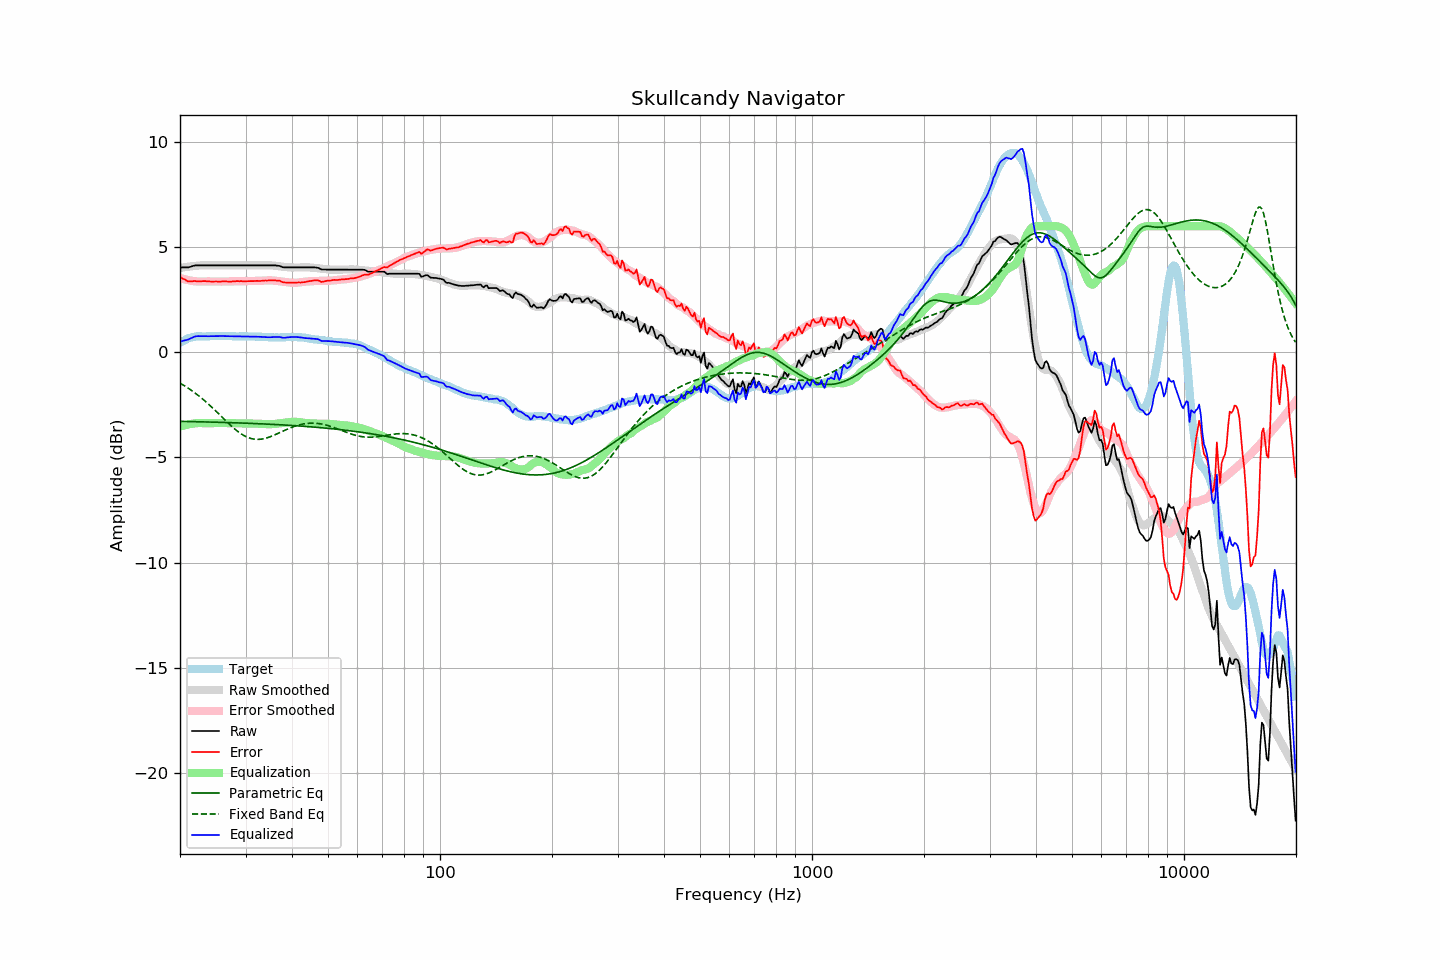

The table this chart was drawn from, first rows:
frequency, raw, error, smoothed, error_smoothed, equalization, parametric_eq, fixed_band_eq, equalized_raw, equalized_smoothed, target
20.00, 4.04, 3.59, 4.01, 3.53, -3.53, -3.28, -1.47, 0.50, 0.48, 0.45
20.20, 4.04, 3.54, 4.02, 3.51, -3.51, -3.29, -1.51, 0.53, 0.51, 0.50
20.40, 4.04, 3.49, 4.04, 3.49, -3.49, -3.29, -1.56, 0.55, 0.55, 0.55
20.61, 4.04, 3.46, 4.05, 3.47, -3.47, -3.29, -1.60, 0.57, 0.58, 0.57
20.81, 4.04, 3.41, 4.06, 3.45, -3.45, -3.29, -1.65, 0.59, 0.61, 0.63
21.02, 4.04, 3.37, 4.07, 3.43, -3.43, -3.29, -1.70, 0.60, 0.64, 0.66
21.23, 4.06, 3.37, 4.08, 3.42, -3.42, -3.29, -1.75, 0.64, 0.66, 0.68
21.44, 4.08, 3.37, 4.09, 3.40, -3.40, -3.30, -1.81, 0.67, 0.69, 0.70
21.66, 4.11, 3.38, 4.10, 3.39, -3.39, -3.30, -1.86, 0.71, 0.71, 0.72
21.87, 4.13, 3.39, 4.11, 3.38, -3.38, -3.30, -1.92, 0.74, 0.72, 0.73
22.09, 4.14, 3.38, 4.11, 3.37, -3.37, -3.30, -1.97, 0.76, 0.74, 0.75
22.31, 4.14, 3.37, 4.12, 3.37, -3.37, -3.30, -2.03, 0.77, 0.75, 0.76
22.54, 4.14, 3.37, 4.13, 3.37, -3.37, -3.30, -2.09, 0.77, 0.76, 0.76
22.76, 4.14, 3.37, 4.13, 3.37, -3.37, -3.31, -2.15, 0.77, 0.76, 0.76
22.99, 4.14, 3.38, 4.14, 3.37, -3.37, -3.31, -2.22, 0.76, 0.77, 0.75
23.22, 4.14, 3.38, 4.14, 3.38, -3.38, -3.31, -2.28, 0.76, 0.77, 0.75
23.45, 4.14, 3.38, 4.14, 3.38, -3.38, -3.31, -2.35, 0.76, 0.77, 0.75
23.69, 4.14, 3.38, 4.14, 3.37, -3.37, -3.31, -2.42, 0.76, 0.77, 0.76
23.92, 4.14, 3.38, 4.14, 3.37, -3.37, -3.32, -2.49, 0.76, 0.77, 0.76
24.16, 4.14, 3.37, 4.14, 3.37, -3.37, -3.32, -2.56, 0.77, 0.77, 0.77
24.40, 4.14, 3.36, 4.14, 3.37, -3.37, -3.32, -2.63, 0.77, 0.77, 0.78
24.65, 4.14, 3.37, 4.14, 3.37, -3.37, -3.32, -2.70, 0.77, 0.77, 0.77
24.89, 4.14, 3.37, 4.14, 3.37, -3.37, -3.32, -2.77, 0.77, 0.77, 0.77
25.14, 4.14, 3.37, 4.14, 3.37, -3.37, -3.33, -2.85, 0.77, 0.77, 0.77
25.39, 4.14, 3.36, 4.14, 3.36, -3.36, -3.33, -2.92, 0.77, 0.77, 0.78
25.65, 4.14, 3.36, 4.14, 3.36, -3.36, -3.33, -3.00, 0.77, 0.77, 0.78
25.91, 4.14, 3.37, 4.14, 3.36, -3.36, -3.33, -3.07, 0.77, 0.77, 0.77
26.16, 4.14, 3.37, 4.14, 3.36, -3.36, -3.34, -3.15, 0.77, 0.77, 0.77
26.43, 4.14, 3.37, 4.14, 3.37, -3.37, -3.34, -3.22, 0.77, 0.77, 0.77
26.69, 4.14, 3.37, 4.14, 3.37, -3.37, -3.34, -3.30, 0.77, 0.77, 0.76
26.96, 4.14, 3.36, 4.14, 3.37, -3.37, -3.34, -3.37, 0.77, 0.77, 0.77
27.23, 4.14, 3.36, 4.14, 3.37, -3.37, -3.35, -3.44, 0.76, 0.76, 0.77
27.50, 4.14, 3.36, 4.14, 3.37, -3.37, -3.35, -3.51, 0.76, 0.76, 0.77
27.77, 4.14, 3.37, 4.14, 3.37, -3.37, -3.35, -3.58, 0.76, 0.76, 0.76
28.05, 4.14, 3.37, 4.14, 3.37, -3.37, -3.35, -3.64, 0.76, 0.76, 0.76
28.33, 4.14, 3.39, 4.14, 3.38, -3.38, -3.36, -3.71, 0.76, 0.76, 0.75
28.62, 4.14, 3.39, 4.14, 3.38, -3.38, -3.36, -3.77, 0.76, 0.76, 0.75
28.90, 4.14, 3.38, 4.14, 3.38, -3.38, -3.36, -3.82, 0.76, 0.76, 0.76
29.19, 4.14, 3.39, 4.14, 3.38, -3.38, -3.36, -3.88, 0.76, 0.76, 0.75
29.48, 4.14, 3.37, 4.14, 3.38, -3.38, -3.37, -3.93, 0.76, 0.76, 0.77
29.78, 4.14, 3.38, 4.14, 3.38, -3.38, -3.37, -3.97, 0.76, 0.76, 0.76
30.08, 4.14, 3.37, 4.14, 3.38, -3.38, -3.37, -4.01, 0.75, 0.75, 0.76
30.38, 4.14, 3.38, 4.14, 3.38, -3.38, -3.38, -4.04, 0.75, 0.75, 0.75
30.68, 4.14, 3.38, 4.14, 3.38, -3.38, -3.38, -4.07, 0.75, 0.75, 0.75
30.99, 4.14, 3.38, 4.14, 3.38, -3.38, -3.38, -4.10, 0.75, 0.75, 0.75
31.30, 4.14, 3.39, 4.14, 3.39, -3.39, -3.38, -4.12, 0.75, 0.75, 0.75
31.61, 4.14, 3.39, 4.14, 3.39, -3.39, -3.39, -4.13, 0.75, 0.75, 0.75
31.93, 4.14, 3.39, 4.14, 3.39, -3.39, -3.39, -4.14, 0.75, 0.75, 0.75
32.24, 4.14, 3.40, 4.14, 3.39, -3.39, -3.39, -4.14, 0.74, 0.74, 0.74
32.57, 4.14, 3.39, 4.14, 3.40, -3.40, -3.40, -4.14, 0.74, 0.74, 0.74
32.89, 4.14, 3.39, 4.14, 3.40, -3.40, -3.40, -4.14, 0.73, 0.74, 0.74
33.22, 4.14, 3.40, 4.14, 3.41, -3.41, -3.40, -4.13, 0.73, 0.73, 0.73
33.55, 4.14, 3.41, 4.14, 3.41, -3.41, -3.41, -4.11, 0.72, 0.73, 0.73
33.89, 4.14, 3.42, 4.14, 3.42, -3.42, -3.41, -4.09, 0.72, 0.73, 0.72
34.23, 4.14, 3.41, 4.14, 3.42, -3.42, -3.41, -4.07, 0.72, 0.72, 0.73
34.57, 4.14, 3.42, 4.14, 3.42, -3.42, -3.42, -4.05, 0.71, 0.72, 0.72
34.92, 4.14, 3.42, 4.14, 3.42, -3.42, -3.42, -4.02, 0.71, 0.72, 0.71
35.27, 4.14, 3.42, 4.13, 3.42, -3.42, -3.43, -3.99, 0.72, 0.71, 0.71
35.62, 4.14, 3.43, 4.12, 3.41, -3.41, -3.43, -3.96, 0.72, 0.71, 0.71
35.97, 4.14, 3.43, 4.12, 3.41, -3.41, -3.43, -3.92, 0.73, 0.71, 0.71
... 635 more rows
